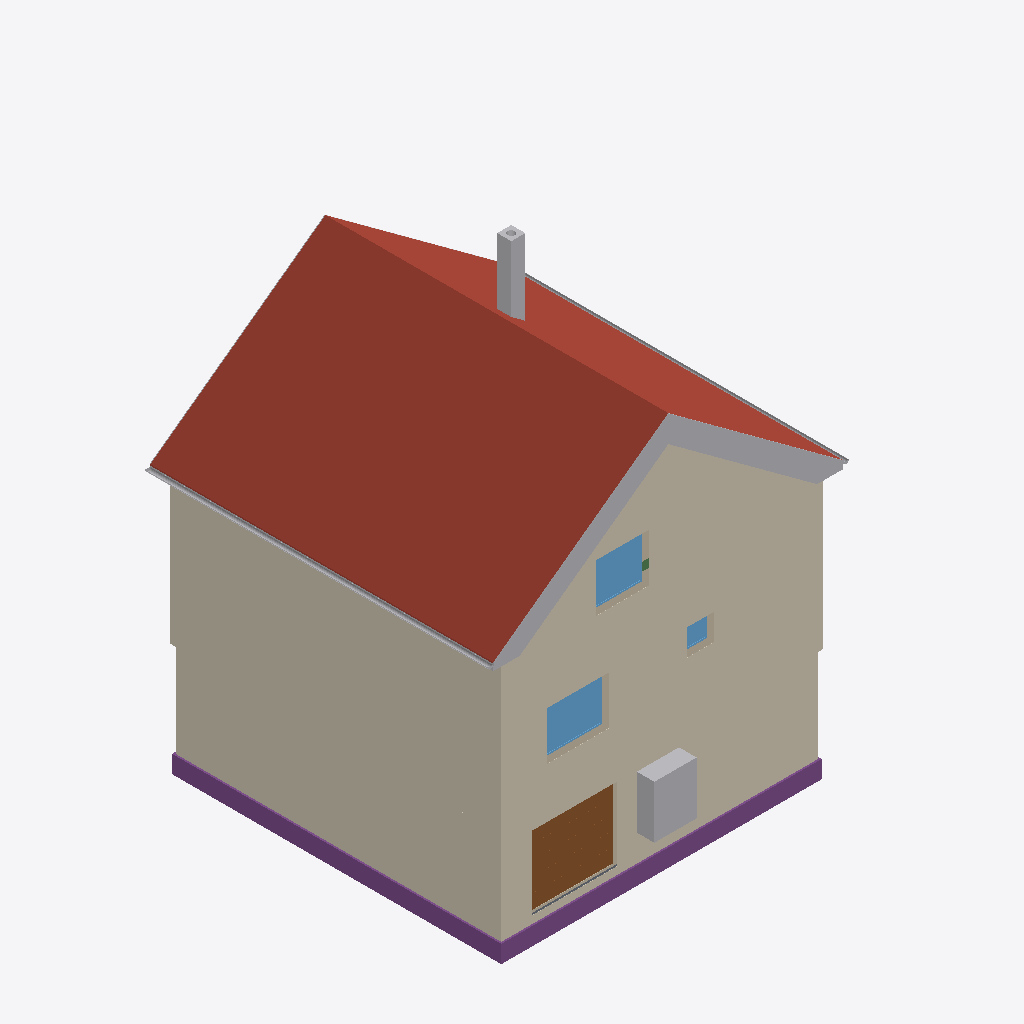
Isometric view of an IFC building model (IFC-SPF (STEP), schema IFC4, length unit metre), seen from the south-west, elements coloured by IFC class: 17 other elements (light grey), 4 coverings (cream), 3 footings (purple), 3 windows (light blue), 3 walls (beige), 2 roofs (red-brown), 1 door (brown), 1 slab (grey), 1 beam (green).
Extent 10.8 m × 10.1 m × 12.9 m (x, y, z). Storeys (16): Foundation at -3.21 m; Basement at -2.56 m; Basement ceiling at -0.21 m; Ground floor at 0.00 m; Facades at 0.00 m; Rainwater drainage at 0.00 m; Ceiling at 2.85 m; Upper floor at 3.06 m; Roof - Thermal insulation under rafters at 3.06 m; Roof - Vapour barrier at 3.06 m; Roof - Gypsum plasterboard at 3.06 m; Roof - MDF at 3.06 m; Roof - Roofing underlay at 3.06 m; Roof - Counter-battens at 3.06 m; Roof - Tile battens at 3.06 m; Roof - Roof tiles at 3.06 m. Elements (319): 152 IfcBeam, 42 IfcSlab, 30 IfcWall, 22 IfcBuildingElementProxy, 16 IfcFurniture, 10 IfcDoor, 10 IfcRailing, 9 IfcFooting, 8 IfcCovering, 7 IfcWindow, 5 IfcSanitaryTerminal, 5 IfcStair.

HEADER;
FILE_DESCRIPTION(('ViewDefinition[DesignTransferView]'),'2;1');
FILE_NAME('/dev/null','2026-11-10T22:12:28+01:00',(''),(''),'IfcOpenShell 0.8.5','IfcOpenShell 0.8.5','Nobody');
FILE_SCHEMA(('IFC4'));
ENDSEC;
DATA;
#1=IFCPROJECT('2t09Scb3LCAhh8VZueWFe8',$,'House 2',$,$,$,$,(#10,#15),#5);
#19=IFCSITE('1aaXY1MenDAfUYsX_fqHhF',$,'Site',$,$,#27,$,$,$,$,$,$,$,$);
#20=IFCBUILDING('3jTZJXVX5BWRUAoy7EbFSE',$,'House 2',$,$,#32,$,$,$,$,$,$);
#33=IFCBUILDINGSTOREY('08xYbIjazAUuO4T9eFMYsl',$,'Foundation',$,$,#39,$,$,$,-3.21);
#40=IFCBUILDINGSTOREY('1IgtawISTCJPHlNrPWZt02',$,'Basement',$,$,#45,$,$,$,-2.56);
#46=IFCBUILDINGSTOREY('0J_9Lo8K12pALfcqFgGdq6',$,'Basement ceiling',$,$,#51,$,$,$,-0.21);
#52=IFCBUILDINGSTOREY('0Pl9DBJ859$x$$l$a4czw7',$,'Ground floor',$,$,#57,$,$,$,0.0);
#58=IFCBUILDINGSTOREY('0LKr$HiZz0JO_lSaJj8AwS',$,'Ceiling',$,$,#63,$,$,$,2.845);
#64=IFCBUILDINGSTOREY('3TNc9pPZb4AejtxGfikg$h',$,'Upper floor',$,$,#69,$,$,$,3.055);
#26272=IFCBUILDINGSTOREY('0$OhiV2s96xBdy4ihEePlz',$,'Roof - Thermal insulation under rafters','Visibility container for Thermal insulation under rafters','ROOF_LAYER',#26277,$,$,$,3.055);
#26278=IFCBUILDINGSTOREY('2SDhJIVNX0Q9vSymYP$cJl',$,'Roof - Vapour barrier','Visibility container for Vapour barrier','ROOF_LAYER',#26283,$,$,$,3.055);
#26284=IFCBUILDINGSTOREY('10ef0ndjz6yxzAzHkYtK7x',$,'Roof - Gypsum plasterboard','Visibility container for Gypsum plasterboard','ROOF_LAYER',#26289,$,$,$,3.055);
#26290=IFCBUILDINGSTOREY('0hG9x10pH01u$f1FAmgKWL',$,'Roof - MDF','Visibility container for MDF','ROOF_LAYER',#26295,$,$,$,3.055);
#26296=IFCBUILDINGSTOREY('1rLhHK4AbCMhisvdSckh9P',$,'Roof - Roofing underlay','Visibility container for Roofing underlay','ROOF_LAYER',#26301,$,$,$,3.055);
#26302=IFCBUILDINGSTOREY('2SJK0e8JT7BgmbwehVdFF2',$,'Roof - Counter-battens','Visibility container for Counter-battens','ROOF_LAYER',#26307,$,$,$,3.055);
#26308=IFCBUILDINGSTOREY('3sSSkuB49BzeS5B5m72$8t',$,'Roof - Tile battens','Visibility container for Tile battens','ROOF_LAYER',#26313,$,$,$,3.055);
#26314=IFCBUILDINGSTOREY('3TJ4ShSfT3UPJHWVN5ctRb',$,'Roof - Roof tiles','Visibility container for Roof tiles','ROOF_LAYER',#26319,$,$,$,3.055);
#35680=IFCBUILDINGSTOREY('2JHY78l3f2t8C416vYbGyU',$,'Facades','Visibility container for grey/white facades and timber roof-edge boards','FACADE_LAYER',#35685,$,$,$,0.0);
#35837=IFCBUILDINGSTOREY('3vu15MfnT8YOXlPwi_NXH4',$,'Rainwater drainage','Roof gutters without downpipes',$,#35842,$,$,$,0.0);
#26784=IFCSLAB('0cGm7Fw$v0ovqvrIyHxZfy',$,'East Roof tiles',$,$,#26849,#26820,$,.ROOF.);
#34680=IFCCOVERING('0V_FOuj$bD4OxL79e7GmLr',$,'Street facade - white',$,'FACADE_CLADDING',#35831,#34713,$,.CLADDING.);
#34986=IFCCOVERING('2DlE2B5$r0h8wiWv6_5ytN',$,'East facade - white',$,'FACADE_CLADDING',#35821,#35019,$,.CLADDING.);
#34950=IFCCOVERING('0Qq3$6Adz4ghxRM2F_77g4',$,'East facade - grey perimeter',$,'FACADE_CLADDING',#35696,#34966,$,.CLADDING.);
#34621=IFCCOVERING('26SxW53tz6tRAfMIsRWeP3',$,'Street facade - grey perimeter',$,'FACADE_CLADDING',#35786,#34637,$,.CLADDING.);
#29009=IFCSLAB('16VNCpQPr2r8kFJLwfpoWI',$,'West Roof tiles',$,$,#29068,#29045,$,.ROOF.);
#2351=IFCFOOTING('3X0L3qSFP6uhKKcE$Da_wo',$,'Strip footing 1',$,$,#2357,#2368,$,.STRIP_FOOTING.);
#2452=IFCFOOTING('3av7yeZDP52hGhpmOLUlnv',$,'Strip footing 4',$,$,#2457,#2468,$,.STRIP_FOOTING.);
#2186=IFCDOOR('2V5tPyxTH2nQ3KIBkH3x0a',$,'Garage sectional door',$,$,#2311,#2269,$,2.085,2.4274999999999998,.DOOR.,.USERDEFINED.,'SECTIONAL_OVERHEAD');
#2312=IFCFURNITURE('2N6aw6qOrCoedXZJzBq5Jz',$,'Tepelné?Čerpadlo',$,'Tepelné?Čerpadlo',#2317,#2324,$,.USERDEFINED.);
#3005=IFCWINDOW('0ZWdWqvNnBmvpx1e3bwTQL',$,'Pokoj 3 window',$,$,#3082,#3006,$,1.3750000000000002,1.75,.WINDOW.,.SINGLE_PANEL.,$);
#35846=IFCPIPESEGMENT('3lg6OwzWD6qRqx0qGQ4BPD',$,'East roof gutter',$,$,#35852,#35878,$,.GUTTER.);
#31220=IFCCHIMNEY('2qwBUYpS15DB_Vw0YdfcOW',$,'Main chimney',$,$,#31225,#31240,$,.NOTDEFINED.);
#22306=IFCWINDOW('3EHpGeSKL3ze$mRSBYwLBD',$,'Living room front window',$,$,#22383,#22307,$,1.3750000000000004,1.5,.WINDOW.,.SINGLE_PANEL.,$);
#35892=IFCPIPESEGMENT('2USl2HlnXAnf_pCVuSaG1M',$,'West roof gutter',$,$,#35897,#35923,$,.GUTTER.);
#35308=IFCBUILDINGELEMENTPROXY('0JBx6YbMr5uPH6Y0nvDisg',$,'Street west roof-edge siding 3',$,'ROOF_EDGE_CLADDING',#35751,#35324,$,.USERDEFINED.);
#35196=IFCBUILDINGELEMENTPROXY('14MA1gurj7hO3Zsp7sW9lJ',$,'Street east roof-edge siding 3',$,'ROOF_EDGE_CLADDING',#35726,#35212,$,.USERDEFINED.);
#99=IFCWALL('0451WujObA0AS3t1Y7NnbR',$,'Wall 1',$,$,#110,#121,$,$);
#35286=IFCBUILDINGELEMENTPROXY('3Om8xI5db7RQh4OkGoLSIi',$,'Street west roof-edge siding 2',$,'ROOF_EDGE_CLADDING',#35746,#35302,$,.USERDEFINED.);
#35174=IFCBUILDINGELEMENTPROXY('3iZy64wH19xfJPkDeqCosf',$,'Street east roof-edge siding 2',$,'ROOF_EDGE_CLADDING',#35736,#35190,$,.USERDEFINED.);
#35264=IFCBUILDINGELEMENTPROXY('0AIJh0VCP25RdLny_OYErE',$,'Street west roof-edge siding 1',$,'ROOF_EDGE_CLADDING',#35741,#35280,$,.USERDEFINED.);
#35149=IFCBUILDINGELEMENTPROXY('3UP9layFvCUOp7l0iHfhzQ',$,'Street east roof-edge siding 1',$,'ROOF_EDGE_CLADDING',#35826,#35166,$,.USERDEFINED.);
#35330=IFCBUILDINGELEMENTPROXY('0gYVAUCET00A2oxoOCl9j5',$,'Street west roof-edge siding 4',$,'ROOF_EDGE_CLADDING',#35721,#35346,$,.USERDEFINED.);
#35240=IFCBUILDINGELEMENTPROXY('3Pv0eLuA14Og7JLOgB1bpy',$,'Street east red roof-edge trim',$,'ROOF_EDGE_CLADDING',#35711,#35256,$,.USERDEFINED.);
#21935=IFCWALL('0dIz7SMmDFUwW4IN173iT6',$,'Upper front wall',$,$,#21945,#21980,$,$);
#35218=IFCBUILDINGELEMENTPROXY('1bJkAZ0Qr9xOvhUXVA7XDh',$,'Street east roof-edge siding 4',$,'ROOF_EDGE_CLADDING',#35706,#35234,$,.USERDEFINED.);
#35352=IFCBUILDINGELEMENTPROXY('3Gi2Mjxbf8IeKIMGNZwesT',$,'Street west red roof-edge trim',$,'ROOF_EDGE_CLADDING',#35756,#35368,$,.USERDEFINED.);
#1304=IFCWALL('30Wnv4eQ94Df2ZYRvJiB5B',$,'Basement - Wall 1',$,$,#1315,#1326,$,$);
#3101=IFCWINDOW('3ESEElO65BoPNY7kgMrPlH',$,'Koupelna window',$,$,#3178,#3102,$,0.75,0.75,.WINDOW.,.SINGLE_PANEL.,$);
#2419=IFCFOOTING('3vIdEDV9D7HgiJHomnmENl',$,'Strip footing 3',$,$,#2424,#2435,$,.STRIP_FOOTING.);
#35594=IFCBUILDINGELEMENTPROXY('0VBN5uoMz7IP7aZ_8i06kA',$,'East eave siding',$,'ROOF_EDGE_CLADDING',#35806,#35632,$,.USERDEFINED.);
#35462=IFCBUILDINGELEMENTPROXY('24A0u85Lf6HvZVI1HDKK47',$,'Garden east red roof-edge trim',$,'ROOF_EDGE_CLADDING',#35781,#35478,$,.USERDEFINED.);
#1554=IFCSLAB('0unNKKufXBHe88BvJGI5uF',$,'Foundation base plate',$,$,#1559,#1566,$,.BASESLAB.);
#33485=IFCBEAM('3SRhAfRIDBvhBX50Xo2U_U',$,'Ring beam 2',$,'Ring beam',#33490,#33499,$,.BEAM.);
#35572=IFCBUILDINGELEMENTPROXY('1VBhuEOdf43BhCX3HawaxL',$,'Garden west red roof-edge trim',$,'ROOF_EDGE_CLADDING',#35811,#35588,$,.USERDEFINED.);
ENDSEC;
